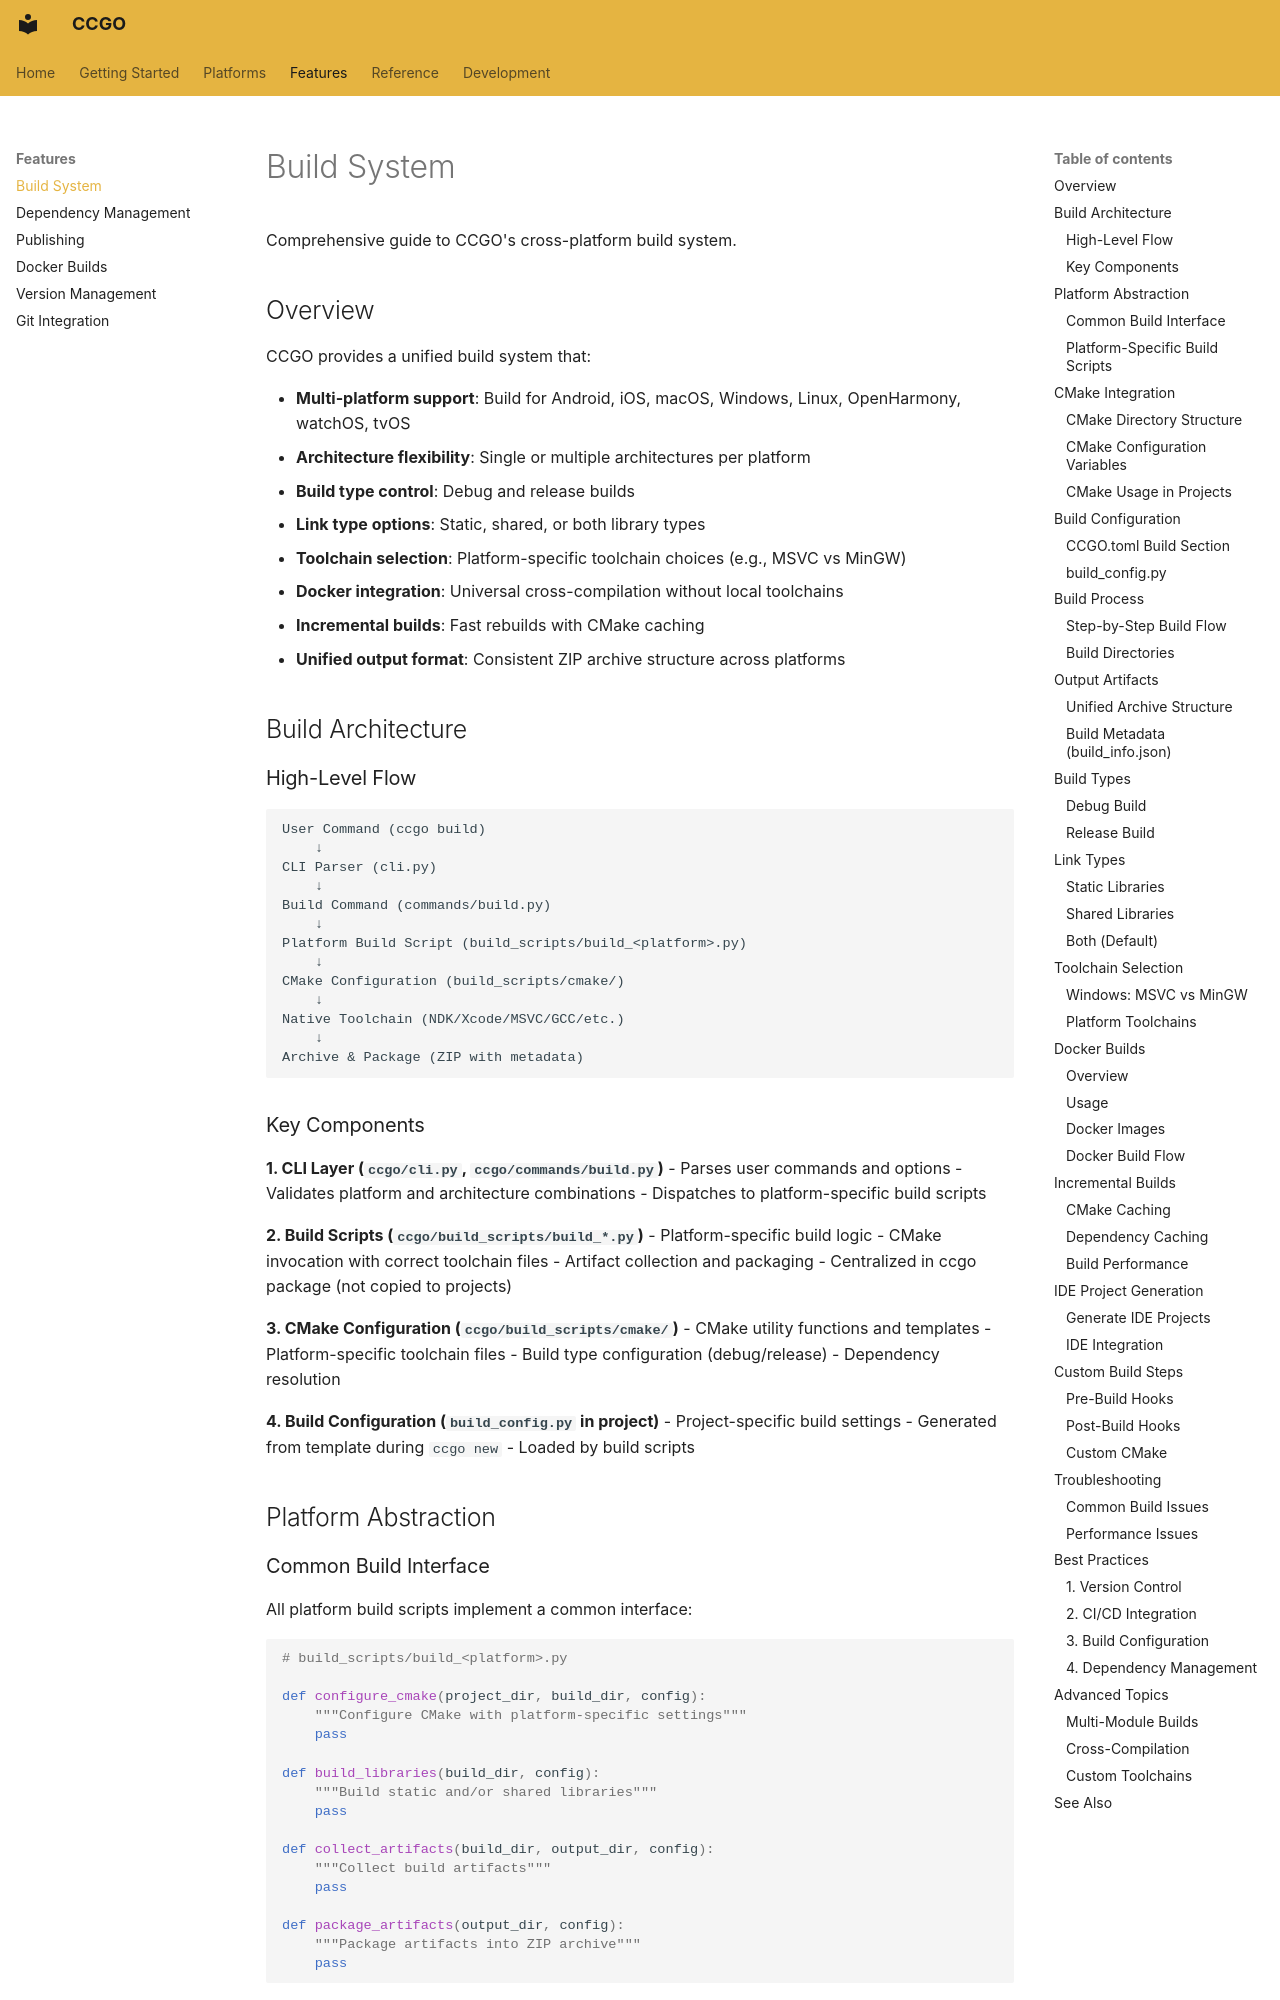

repository: zhlinh/ccgo · page: features/build-system/index.html · generator: mkdocs

# Build System

Comprehensive guide to CCGO's cross-platform build system.

## Overview

CCGO provides a unified build system that:

- **Multi-platform support**: Build for Android, iOS, macOS, Windows, Linux, OpenHarmony, watchOS, tvOS
- **Architecture flexibility**: Single or multiple architectures per platform
- **Build type control**: Debug and release builds
- **Link type options**: Static, shared, or both library types
- **Toolchain selection**: Platform-specific toolchain choices (e.g., MSVC vs MinGW)
- **Docker integration**: Universal cross-compilation without local toolchains
- **Incremental builds**: Fast rebuilds with CMake caching
- **Unified output format**: Consistent ZIP archive structure across platforms

## Build Architecture

### High-Level Flow

```
User Command (ccgo build)
    ↓
CLI Parser (cli.py)
    ↓
Build Command (commands/build.py)
    ↓
Platform Build Script (build_scripts/build_<platform>.py)
    ↓
CMake Configuration (build_scripts/cmake/)
    ↓
Native Toolchain (NDK/Xcode/MSVC/GCC/etc.)
    ↓
Archive & Package (ZIP with metadata)
```

### Key Components

**1. CLI Layer (`ccgo/cli.py`, `ccgo/commands/build.py`)**
- Parses user commands and options
- Validates platform and architecture combinations
- Dispatches to platform-specific build scripts

**2. Build Scripts (`ccgo/build_scripts/build_*.py`)**
- Platform-specific build logic
- CMake invocation with correct toolchain files
- Artifact collection and packaging
- Centralized in ccgo package (not copied to projects)

**3. CMake Configuration (`ccgo/build_scripts/cmake/`)**
- CMake utility functions and templates
- Platform-specific toolchain files
- Build type configuration (debug/release)
- Dependency resolution

**4. Build Configuration (`build_config.py` in project)**
- Project-specific build settings
- Generated from template during `ccgo new`
- Loaded by build scripts

## Platform Abstraction
